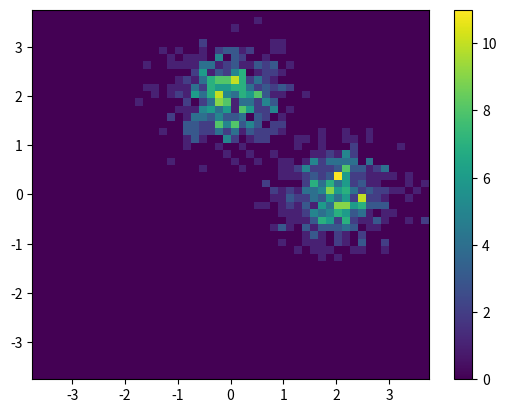

Write the Python code that produced this figure.
"""This modules helps generate fake data that resembles dispersive qubit readout in
circuit QED.

If you don't know what dispersive readout is, it might be helpful to review
the basics of it before using this module. See, for example:
https://arxiv.org/pdf/2005.12667.pdf (Fig 18 is a good illustration).

:func:`.angle_data` generates noisy complex fake readout data. Specifying
the qubit rotation angle will result in an appropriately weighted distribution
of |0> and |1> results. For each 0 or 1 result the output is a complex data point
sampled from a normal distribution, where the means for 0 and 1 results depend
on the readout settings.

Readout settings can be changed through module-level variables:

* :data:`.angle` is the rotation angle in the complex plane between the means
    of the ground- and excited state distributions.
* :data:`.amp` is the displacement amplitude for the readout signal.
* :data:`.noise` is the standard deviation for the noise of the complex signal.

"""

import numpy as np

angle = np.pi / 2
amp = 2.0
noise = 0.5


def gs_probability(theta: np.ndarray | float) -> np.ndarray | float:
    """Compute ground state probability for given rotation angle."""
    return np.cos(theta / 2.0) ** 2.0


def state_data(state: np.ndarray) -> np.ndarray:
    """Readout data for a set of states.

    :param state: array of states (0 or 1, typically).
    :returns: array of complex readout results."""
    mean = amp * np.exp(1j * state * angle)
    return np.random.normal(
        loc=mean.real, scale=noise, size=state.shape
    ) + 1j * np.random.normal(loc=mean.imag, scale=noise, size=state.shape)


def angle_data(theta: float, n: int = 100) -> np.ndarray:
    """Readout data for given qubit rotation angle.

    :param theta: rotation angle (in rad)
    :param n: number of samples
    :returns: complex readout data for each sample
    """
    rng = np.random.default_rng()
    state = rng.choice(
        np.array([0, 1]),
        size=n,
        p=np.array([gs_probability(theta), 1 - gs_probability(theta)]),
    )
    return state_data(state)


if __name__ == "__main__":
    from matplotlib import pyplot as plt

    data = angle_data(np.pi / 2.0, n=1000)
    extent = np.abs(data).max()
    hist, xe, ye = np.histogram2d(
        data.real, data.imag, bins=list(np.linspace(-extent, extent, 51))
    )
    fig, ax = plt.subplots(1, 1)
    im = ax.pcolormesh(xe, ye, hist.T)
    cb = fig.colorbar(im)
    plt.show()
